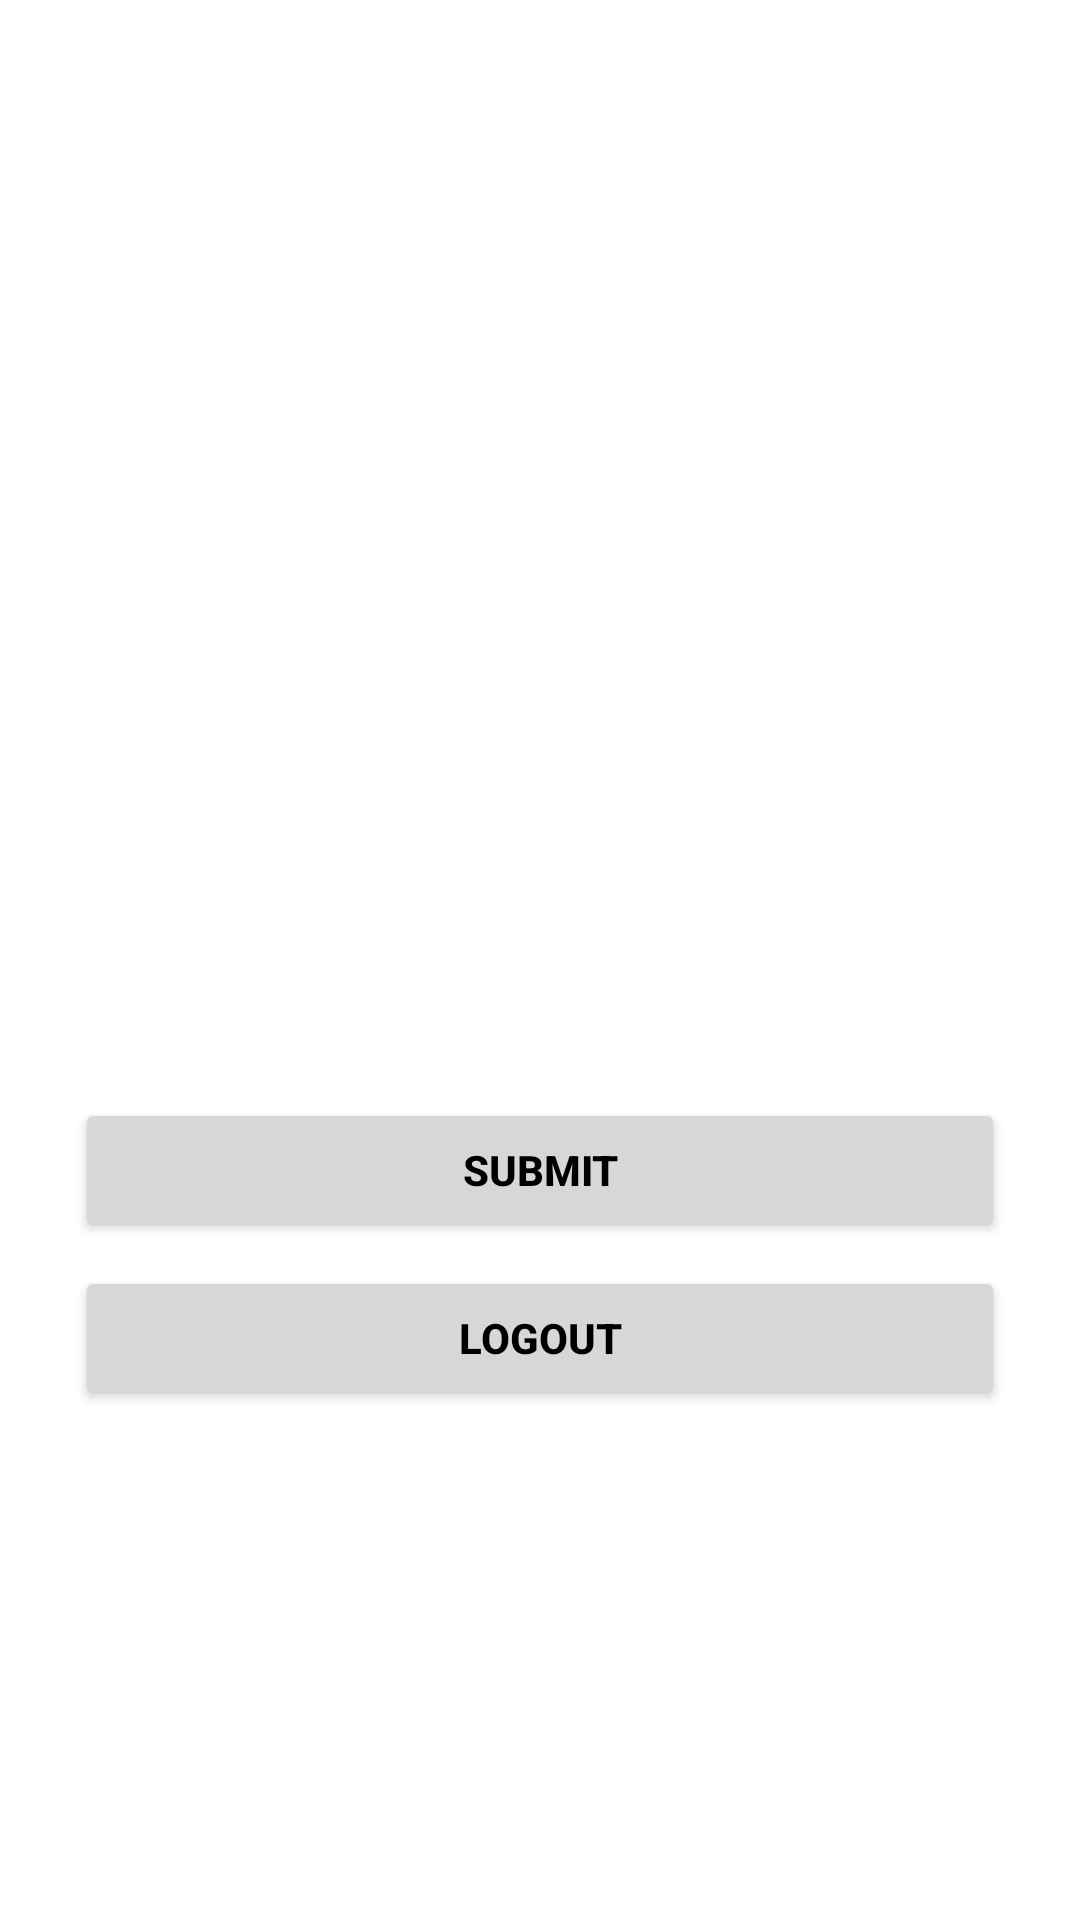

The Android layout XML behind this screen, and the referenced resources:
<!-- AndroidManifest.xml: application theme Theme.Fire_Warning_App -->
<!-- res/layout/activity_info.xml -->
<?xml version="1.0" encoding="utf-8"?>
<androidx.constraintlayout.widget.ConstraintLayout xmlns:android="http://schemas.android.com/apk/res/android"
    xmlns:app="http://schemas.android.com/apk/res-auto"
    xmlns:tools="http://schemas.android.com/tools"
    android:layout_width="match_parent"
    android:layout_height="match_parent"
    tools:context=".Info">

    <LinearLayout
        android:id="@+id/ll_main_layout"
        android:layout_width="match_parent"
        android:layout_height="0dp"
        android:background="@drawable/gradient_bg"
        android:gravity="center"
        android:orientation="vertical"
        android:padding="25dp"
        app:layout_constraintBottom_toBottomOf="parent"
        app:layout_constraintTop_toTopOf="parent">

        <TextView
            android:layout_width="wrap_content"
            android:layout_height="wrap_content"
            android:layout_marginBottom="16dp"
            android:text="Your Information"
            android:textColor="#FFFFFF"
            android:textSize="24sp"
            android:textStyle="bold" />

        <EditText
            android:id="@+id/et_email_address"
            android:layout_width="match_parent"
            android:layout_height="wrap_content"
            android:layout_marginBottom="8dp"
            android:backgroundTint="#FFFFFF"
            android:hint="Email Address"
            android:inputType="none"
            android:editable="false"
            android:textColorHint="#FFFFFF" />

        <EditText
            android:id="@+id/et_user_name"
            android:layout_width="match_parent"
            android:layout_height="wrap_content"
            android:layout_marginBottom="8dp"
            android:backgroundTint="#FFFFFF"
            android:hint="User Name"
            android:inputType="text"
            android:textColorHint="#FFFFFF" />

        <EditText
            android:id="@+id/et_password"
            android:layout_width="match_parent"
            android:layout_height="wrap_content"
            android:layout_marginBottom="8dp"
            android:backgroundTint="#FFFFFF"
            android:hint="Password"
            android:inputType="text"
            android:textColorHint="#FFFFFF" />

        <Button
            android:id="@+id/btn_submit"
            android:layout_width="match_parent"
            android:layout_height="wrap_content"
            android:layout_marginBottom="8dp"
            android:text="Submit"
            android:textColor="#000000" />

        <Button
            android:id="@+id/btn_logout"
            android:layout_width="match_parent"
            android:layout_height="wrap_content"
            android:text="Logout"
            android:textColor="#000000"
             />

    </LinearLayout>

</androidx.constraintlayout.widget.ConstraintLayout>
<!-- resources referenced by this layout -->
<resources>
  <style name="Theme.Fire_Warning_App" parent="Theme.MaterialComponents.DayNight.NoActionBar">
          
          <item name="colorPrimary">@color/purple_500</item>
          <item name="colorPrimaryVariant">@color/purple_700</item>
          <item name="colorOnPrimary">@color/white</item>
          
          <item name="colorSecondary">@color/teal_200</item>
          <item name="colorSecondaryVariant">@color/teal_700</item>
          <item name="colorOnSecondary">@color/black</item>
          
          <item name="android:statusBarColor">?attr/colorPrimaryVariant</item>
          
          <item name="android:textColor">#FFFFFF</item>
          <item name="android:textStyle">bold</item>
      </style>
  <color name="purple_500">#FF6200EE</color>
  <color name="purple_700">#FF3700B3</color>
  <color name="white">#FFFFFFFF</color>
  <color name="teal_200">#FF03DAC5</color>
  <color name="teal_700">#FF018786</color>
  <color name="black">#FF000000</color>
</resources>
